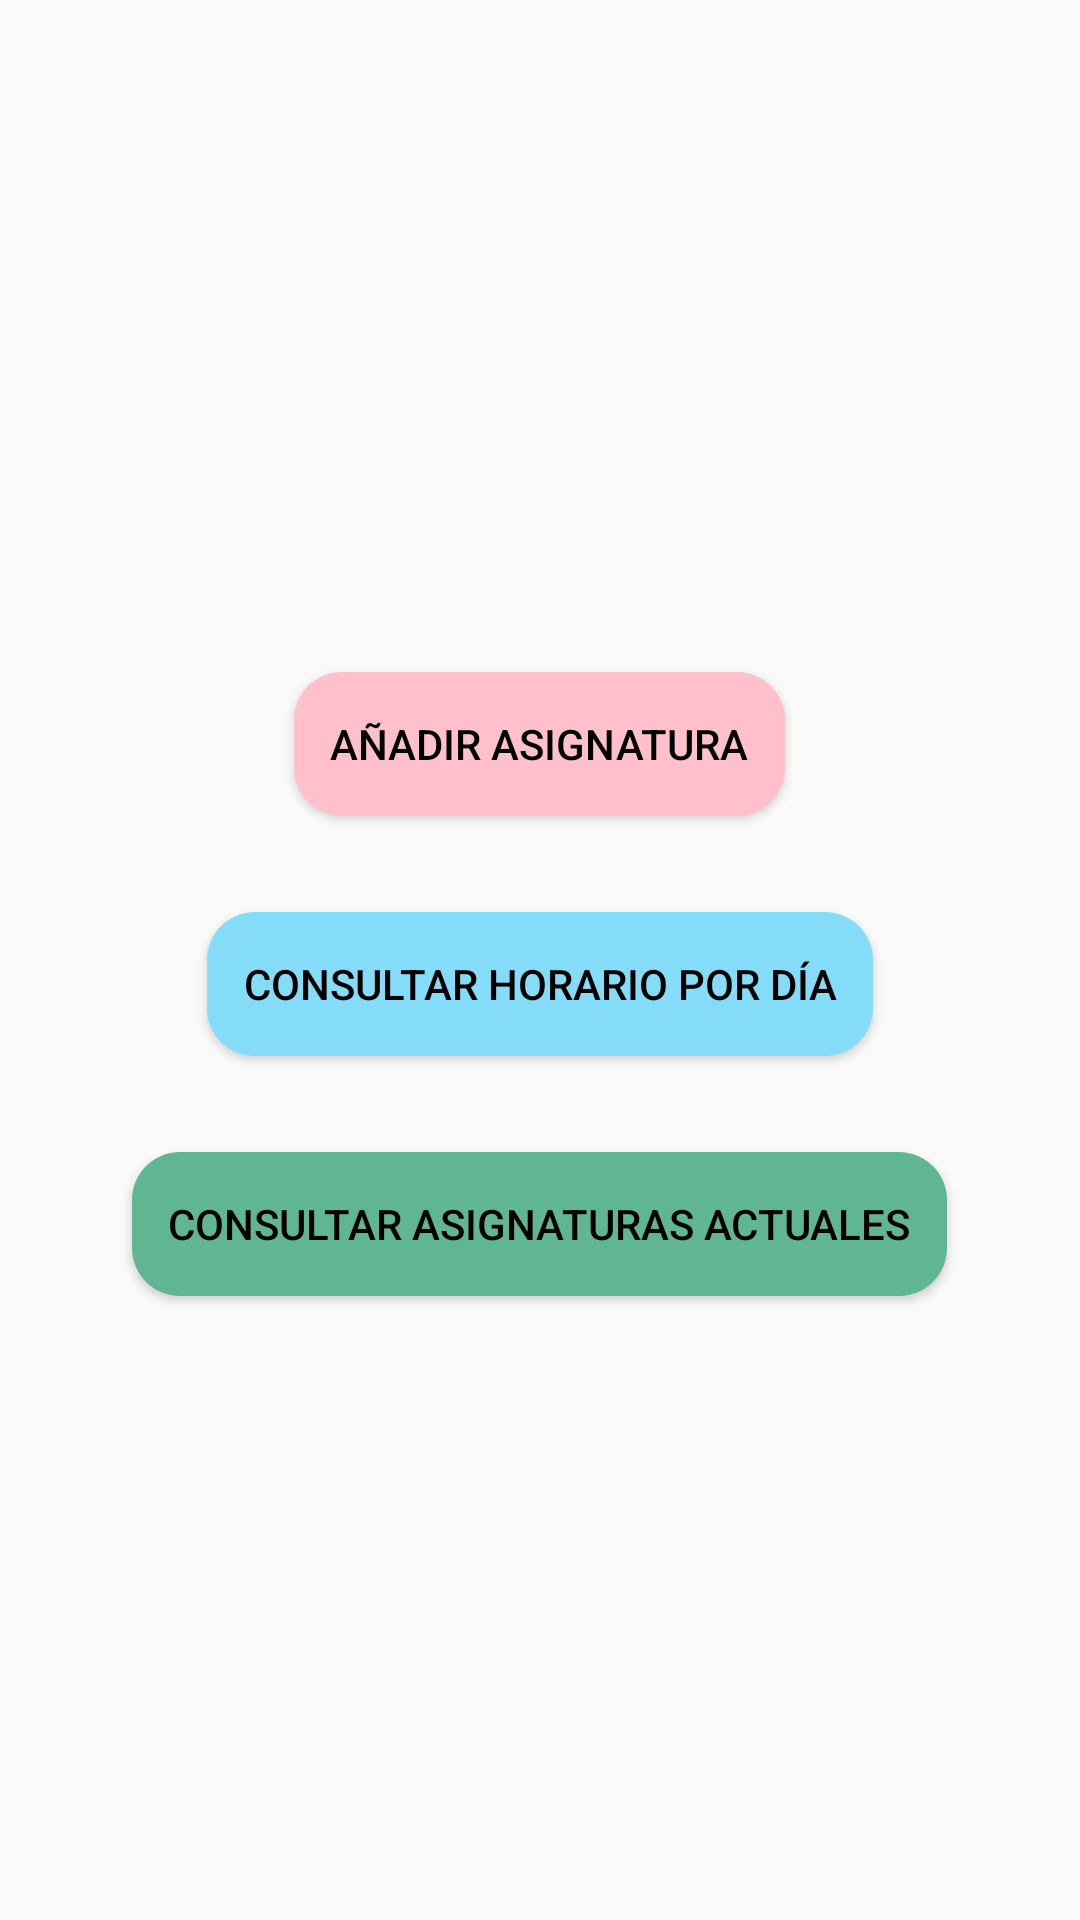

Reconstruct the res/layout file that produces this screen, plus the resources it refers to.
<!-- AndroidManifest.xml: activity theme Theme.Examen2_PDE -->
<!-- res/layout/activity_horario.xml -->
<?xml version="1.0" encoding="utf-8"?>
<LinearLayout
    xmlns:android="http://schemas.android.com/apk/res/android"
    android:layout_width="match_parent"
    android:layout_height="match_parent"
    android:orientation="vertical"
    android:gravity="center"
    android:padding="16dp">

    <Button
        android:id="@+id/button_create_schedule"
        android:layout_width="wrap_content"
        android:layout_height="wrap_content"
        android:text="Añadir asignatura"
        android:layout_marginBottom="16dp"
        android:background="@drawable/button_magenta"
        android:textColor="#000000"
        android:layout_marginTop="16dp"
        android:padding="12dp"
        android:elevation="4dp"  />

    <Button
        android:id="@+id/button_view_schedule"
        android:layout_width="wrap_content"
        android:layout_height="wrap_content"
        android:text="Consultar horario por día"
        android:layout_marginBottom="16dp"
        android:background="@drawable/button_cyan"
        android:textColor="#000000"
        android:layout_marginTop="16dp"
        android:padding="12dp"
        android:elevation="4dp"  />

    <Button
        android:id="@+id/button_current_subject"
        android:layout_width="wrap_content"
        android:layout_height="wrap_content"
        android:text="Consultar asignaturas actuales"
        android:background="@drawable/button_green"
        android:textColor="#000000"
        android:layout_marginTop="16dp"
        android:padding="12dp"
        android:elevation="4dp"  />
</LinearLayout>
<!-- resources referenced by this layout -->
<resources>
  <!-- drawable button_cyan (drawable) -->
  <?xml version="1.0" encoding="utf-8"?>
  <shape xmlns:android="http://schemas.android.com/apk/res/android">
      <solid android:color="#84DCF8" /> 
      <corners android:radius="16dp" />
  </shape>
  <!-- drawable button_green (drawable) -->
  <?xml version="1.0" encoding="utf-8"?>
  <shape xmlns:android="http://schemas.android.com/apk/res/android">
      <solid android:color="#60B693" /> 
      <corners android:radius="16dp" />
  </shape>
  <!-- drawable button_magenta (drawable) -->
  <?xml version="1.0" encoding="utf-8"?>
  <shape xmlns:android="http://schemas.android.com/apk/res/android">
      <solid android:color="#FFC0CB" /> 
      <corners android:radius="16dp" />
  </shape>
  <style name="Theme.Examen2_PDE" parent="Theme.AppCompat.Light.NoActionBar" />
</resources>
